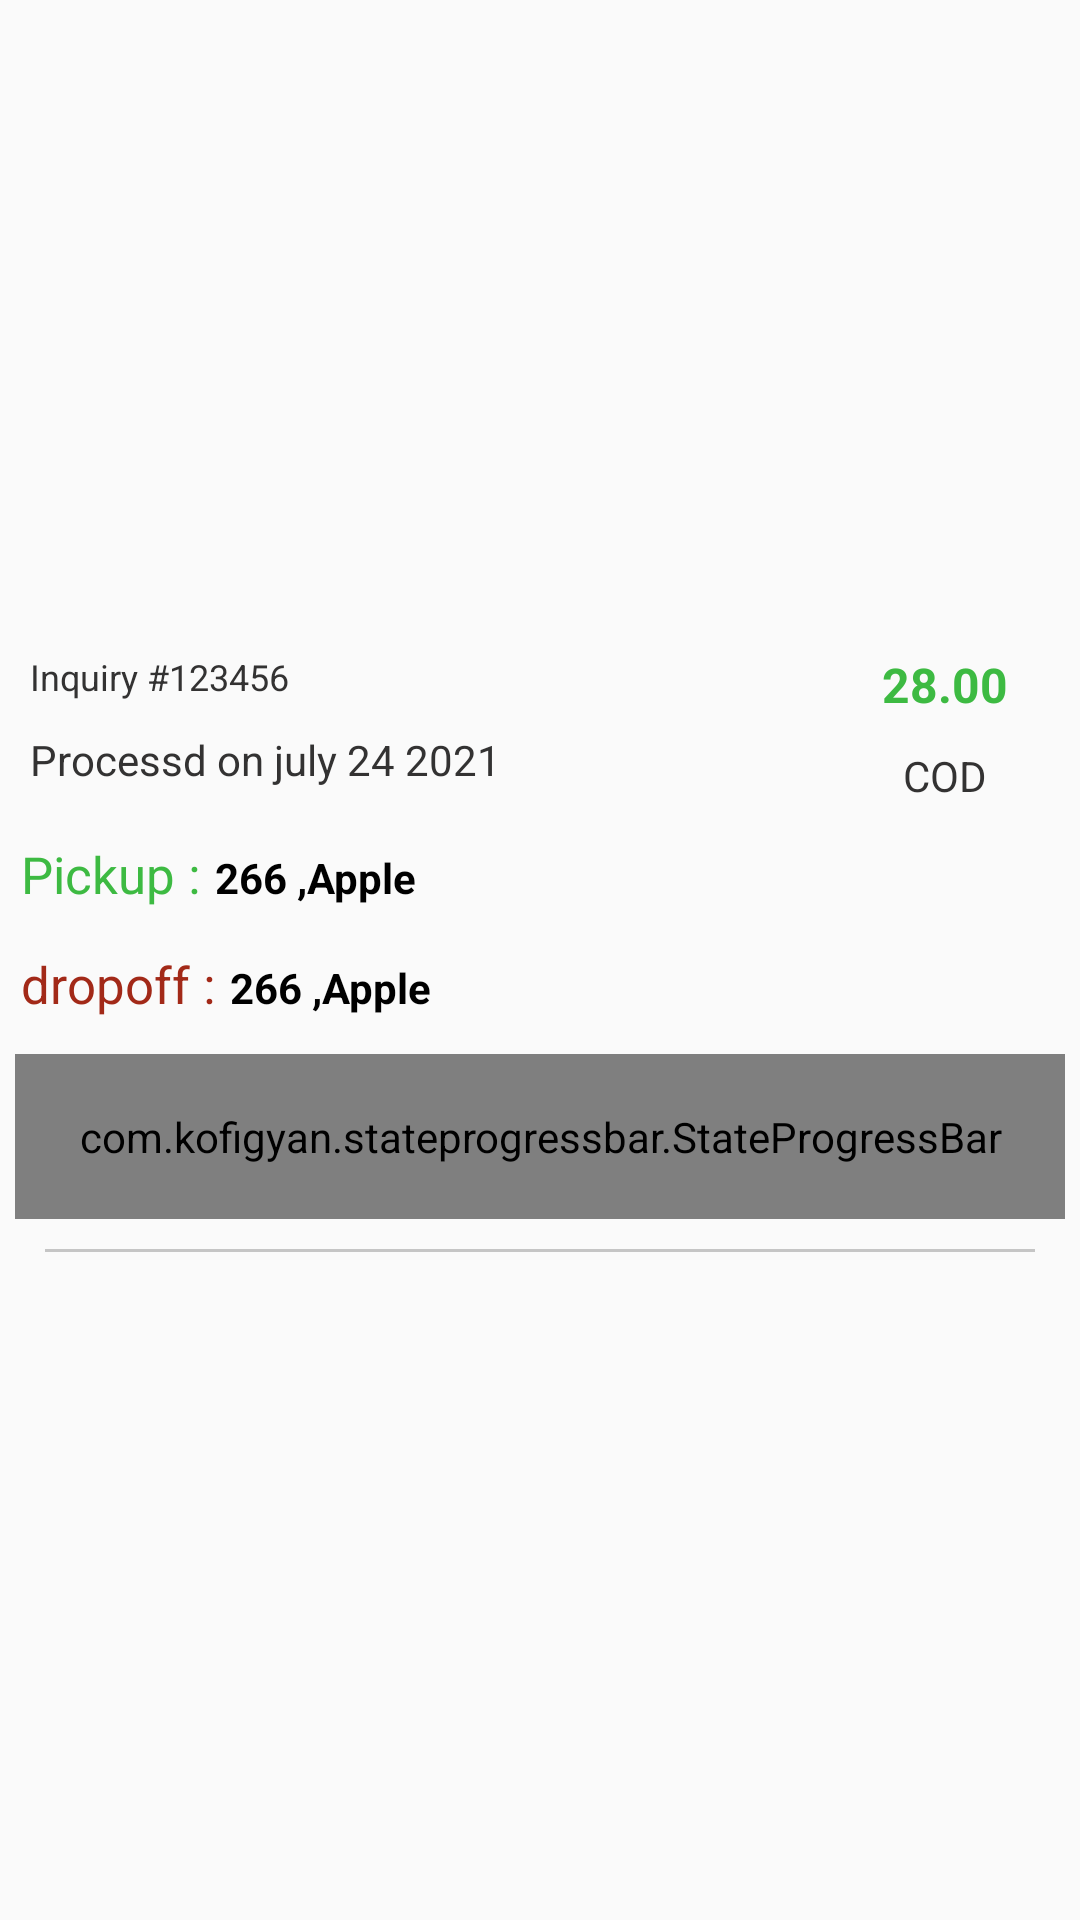

The Android layout XML behind this screen, and the referenced resources:
<!-- AndroidManifest.xml: application theme AppTheme1 -->
<!-- res/layout/pending_item.xml -->
<?xml version="1.0" encoding="UTF-8"?>
    <LinearLayout
    android:padding="5dp"
    android:orientation="vertical"
    android:gravity="center|left"
    android:animationCache="true"
    android:animateLayoutChanges="true"
    android:id="@+id/pending_card"
    android:layout_margin="10dp"
    android:elevation="5dp"
    android:layout_height="wrap_content"
    android:minHeight="200dp"
    android:layout_width="match_parent"
    xmlns:tools="http://schemas.android.com/tools"
    xmlns:app="http://schemas.android.com/apk/res-auto"
    xmlns:android="http://schemas.android.com/apk/res/android">


    -<LinearLayout
    android:orientation="vertical"
    android:layout_height="wrap_content"
    android:layout_width="match_parent"
    android:background="?android:attr/selectableItemBackground">


    -<LinearLayout
    android:orientation="horizontal"
    android:layout_height="wrap_content"
    android:layout_width="match_parent"
    android:layout_weight="1">


    -<LinearLayout
    android:orientation="vertical"
    android:layout_height="wrap_content"
    android:layout_width="match_parent"
    android:layout_weight="1">

    <TextView
        android:padding="5dp"
        android:id="@+id/txt_oderid"
        android:layout_height="wrap_content"
        android:layout_width="wrap_content"
        android:textSize="12dp"
        android:textColor="@color/colorBalck"
        android:text="Inquiry #123456"/>

    <TextView
        android:padding="5dp"
        android:id="@+id/txt_dateandstatus"
        android:layout_height="wrap_content"
        android:layout_width="wrap_content"
        android:textColor="@color/colorBalck"
        android:text="Processd on july 24 2021"
        app:layout_constraintStart_toStartOf="parent"/>

</LinearLayout>


    -<LinearLayout
    android:orientation="vertical"
    android:layout_height="wrap_content"
    android:layout_width="80dp">

    <TextView
        android:padding="5dp"
        android:gravity="center"
        android:id="@+id/txt_pricetotla"
        android:layout_height="wrap_content"
        android:layout_width="wrap_content"
        android:textSize="16dp"
        android:textColor="@color/colorGreen" android:text="28.00" android:textStyle="bold" android:layout_gravity="center"/>

    <TextView android:padding="5dp" android:gravity="center" android:id="@+id/txt_type" android:layout_height="wrap_content" android:layout_width="wrap_content" android:textSize="14dp" android:textColor="@color/colorBalck" android:text="COD" android:layout_gravity="center"/>

</LinearLayout>

    


    


    


    


    


    


    


    


    


    


    


    


    


    


    


    


    


    


    


    


    


    


    


    


    


    


    


    


</LinearLayout>


    -<LinearLayout android:orientation="vertical" android:animationCache="true" android:animateLayoutChanges="true" android:layout_height="wrap_content" android:layout_width="match_parent" android:layout_weight="2" android:visibility="visible">


    -<LinearLayout android:layout_height="wrap_content" android:layout_width="match_parent" android:layout_marginTop="5dp">

    <TextView android:padding="2dp" android:layout_height="wrap_content" android:layout_width="wrap_content" android:textSize="17dp" android:textColor="@color/colorGreen" android:text="Pickup :" android:drawablePadding="8dp"/>

    <TextView android:padding="3dp" android:id="@+id/Pickup_address" android:layout_height="wrap_content" android:layout_width="wrap_content" android:textColor="@color/black" android:text="266 ,Apple " android:textStyle="bold"/>

</LinearLayout>

    <androidx.recyclerview.widget.RecyclerView android:id="@+id/via_rv" android:layout_height="wrap_content" android:layout_width="match_parent" android:layout_marginTop="5dp" tools:listitem="@layout/item_via_points" app:layoutManager="androidx.recyclerview.widget.LinearLayoutManager"/>


    -<LinearLayout android:layout_height="wrap_content" android:layout_width="match_parent" android:layout_marginTop="5dp">

    <TextView android:padding="2dp" android:layout_height="wrap_content" android:layout_width="wrap_content" android:textSize="17dp" android:textColor="@color/colorPrimary" android:text="dropoff :" android:drawablePadding="8dp"/>

    <TextView android:padding="3dp" android:id="@+id/drop_address" android:layout_height="wrap_content" android:layout_width="wrap_content" android:textColor="@color/black" android:text="266 ,Apple " android:textStyle="bold"/>

</LinearLayout>

    <com.kofigyan.stateprogressbar.StateProgressBar android:id="@+id/time_view" android:layout_height="55dp" android:layout_width="match_parent" android:layout_marginTop="10dp" app:spb_stateNumberForegroundColor="#eeeeee" app:spb_stateNumberBackgroundColor="#808080" app:spb_stateForegroundColor="#3DBA42" app:spb_stateDescriptionColor="#808080" app:spb_stateBackgroundColor="#BDBDBD" app:spb_maxStateNumber="three" app:spb_stateDescriptionSize="12dp" app:spb_stateTextSize="12dp" app:spb_currentStateNumber="two" app:spb_currentStateDescriptionColor="#3DBA42" app:spb_checkStateCompleted="true" app:spb_animateToCurrentProgressState="true"/>

</LinearLayout>

</LinearLayout>

    <View android:layout_margin="10dp" android:layout_height="1dp" android:layout_width="match_parent" android:background="@color/colorGrey" android:layout_marginTop="10dp"/>

</LinearLayout>
<!-- res/layout/item_via_points.xml (included above) -->
<?xml version="1.0" encoding="UTF-8"?>
    <LinearLayout
    xmlns:android="http://schemas.android.com/apk/res/android"
    android:id="@+id/viapts_adapter"
    android:orientation="horizontal"
    android:padding="5dp"
    android:layout_height="wrap_content"
    android:layout_width="match_parent"
    android:layout_marginTop="5dp">

    <ImageView
        android:id="@+id/completed"
        android:layout_height="25dp"
        android:layout_width="25dp"
        android:paddingBottom="3dp"
        android:drawablePadding="8dp"
        android:visibility="visible"
        android:layout_gravity="center"
        android:textStyle="bold"
        android:textSize="10dp"
        android:gravity="center"/>

    <TextView
        android:id="@+id/via_lable"
        android:layout_height="wrap_content"
        android:layout_width="wrap_content"
        android:paddingBottom="3dp"
        android:drawablePadding="8dp"
        android:textColor="@color/colorGrey"
        android:text=" "
        android:paddingTop="3dp"
        android:paddingStart="15dp"/>

    <TextView
        android:id="@+id/via_address"
        android:layout_height="wrap_content"
        android:layout_width="wrap_content"
        android:paddingBottom="3dp"
        android:textColor="@color/black"
        android:text=""
        android:paddingTop="3dp"
        android:paddingStart="10dp"
        android:lineSpacingExtra="3dp"/>

</LinearLayout>
<!-- resources referenced by this layout -->
<resources>
  <color name="black">#FF000000</color>
  <color name="colorBalck">#333232</color>
  <color name="colorGreen">#3DBA42</color>
  <color name="colorGrey">#C5C5C5</color>
  <color name="colorPrimary">#a22918</color>
  <!-- drawable arrow: png bitmap (drawable, 1325 bytes) -->
  <!-- drawable rights (drawable) -->
  <vector xmlns:android="http://schemas.android.com/apk/res/android"
          android:width="24dp"
          android:height="24dp"
          android:viewportWidth="24.0"
          android:viewportHeight="24.0">
      <path
          android:fillColor="#434a54"
          android:pathData="M10,6L8.59,7.41 13.17,12l-4.58,4.59L10,18l6,-6z"/>
  </vector>
  <style parent="Theme.AppCompat.Light.DarkActionBar" name="AppTheme1">
  
      
  
  
      <item name="fontFamily">@font/coresans_cr_regular</item>
  
      <item name="colorPrimary">@color/colorPrimary</item>
  
      <item name="colorPrimaryDark">@color/colorPrimaryDark</item>
  
      <item name="colorAccent">@color/colorAccent</item>
  
  </style>
  <color name="colorPrimaryDark">#a22918</color>
  <color name="colorAccent">#a22918</color>
</resources>
